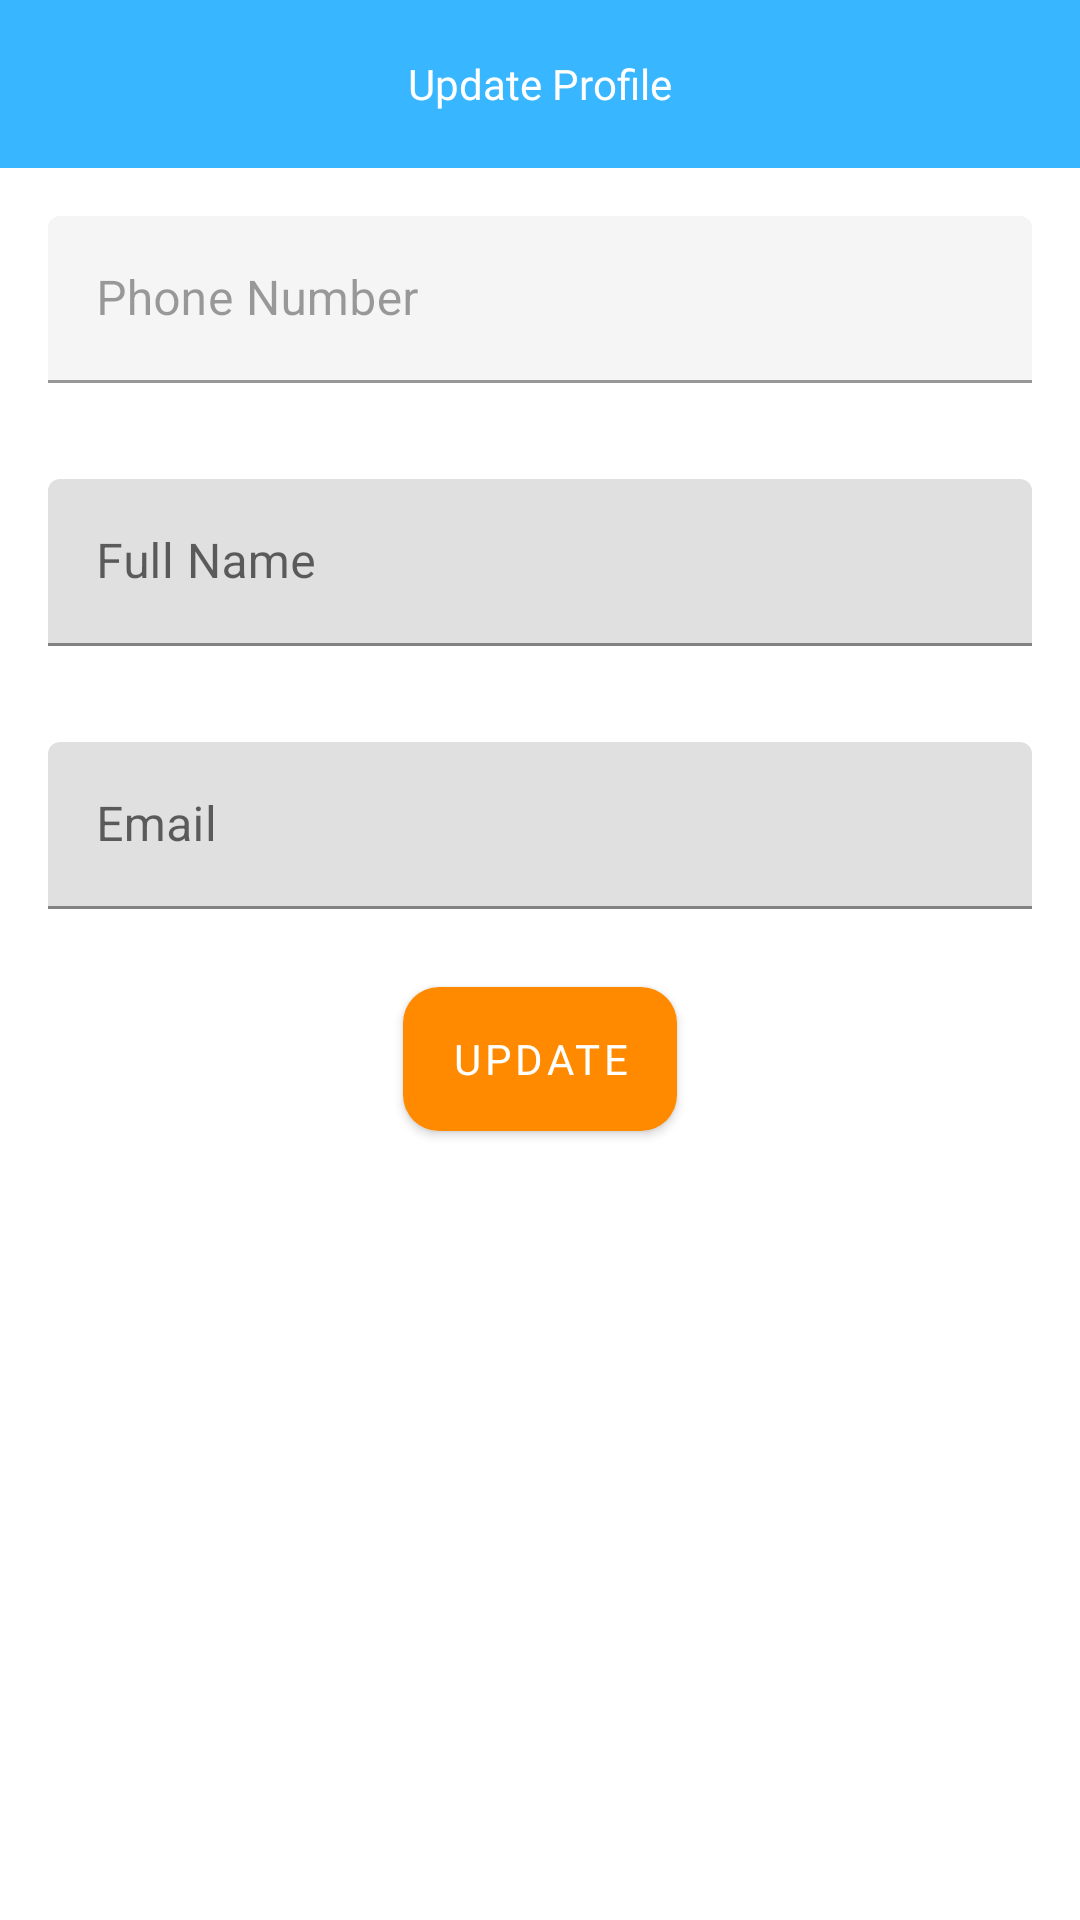

Layout XML and referenced resources for this Android screen:
<!-- AndroidManifest.xml: application theme Theme.Washer -->
<!-- res/layout/fragment_edit_profile.xml -->
<?xml version="1.0" encoding="utf-8"?>
<LinearLayout xmlns:android="http://schemas.android.com/apk/res/android"
    xmlns:app="http://schemas.android.com/apk/res-auto"
    xmlns:tools="http://schemas.android.com/tools"
    android:layout_width="match_parent"
    android:layout_height="match_parent"
    android:orientation="vertical"
    tools:context=".EditProfileFragment">

    

    <RelativeLayout
        android:layout_width="match_parent"
        android:layout_height="?actionBarSize"
        android:background="@color/green">

        <TextView
            android:layout_width="wrap_content"
            android:layout_height="wrap_content"
            android:text="Update Profile"
            android:fontFamily="@font/rubik_bold"
            android:textColor="@color/white"
            android:layout_centerInParent="true"/>

        <ImageView
            android:id="@+id/backBtn"
            android:layout_width="wrap_content"
            android:layout_height="wrap_content"
            android:src="@drawable/ic_back"
            android:layout_centerVertical="true"
            android:layout_marginLeft="16dp"
            app:tint="@color/white" />

    </RelativeLayout>

    <com.google.android.material.textfield.TextInputLayout
        android:id="@+id/phoneNo"
        android:layout_width="match_parent"
        android:layout_height="wrap_content"
        android:layout_margin="16dp"
        android:hint="Phone Number"
        android:enabled="false">

        <com.google.android.material.textfield.TextInputEditText
            android:layout_width="match_parent"
            android:layout_height="wrap_content"
            android:inputType="phone"/>
    </com.google.android.material.textfield.TextInputLayout>
    <com.google.android.material.textfield.TextInputLayout
        android:id="@+id/fullName"
        android:layout_width="match_parent"
        android:layout_height="wrap_content"
        android:layout_margin="16dp"
        android:hint="Full Name">

        <com.google.android.material.textfield.TextInputEditText
            android:layout_width="match_parent"
            android:layout_height="wrap_content"/>
    </com.google.android.material.textfield.TextInputLayout>
    <com.google.android.material.textfield.TextInputLayout
        android:id="@+id/email"
        android:layout_width="match_parent"
        android:layout_height="wrap_content"
        android:layout_margin="16dp"
        android:hint="Email">

        <com.google.android.material.textfield.TextInputEditText
            android:layout_width="match_parent"
            android:layout_height="wrap_content"
            android:inputType="textEmailAddress"/>
    </com.google.android.material.textfield.TextInputLayout>

    <com.google.android.material.button.MaterialButton
        android:id="@+id/updateBtn"
        android:layout_width="wrap_content"
        android:layout_height="wrap_content"
        android:text="UPdate"
        app:backgroundTint="@color/yellow"
        android:fontFamily="@font/rubik_bold"
        android:layout_marginTop="10dp"
        android:background="@drawable/btn_background"
        android:layout_gravity="center_horizontal"/>

</LinearLayout>
<!-- resources referenced by this layout -->
<resources>
  <color name="green"> #38b6FF</color>
  <color name="white">#FFFFFFFF</color>
  <color name="yellow">#FF8A00</color>
  <!-- drawable btn_background (drawable) -->
  <?xml version="1.0" encoding="utf-8"?>
  <shape xmlns:android="http://schemas.android.com/apk/res/android"
      android:shape="rectangle">
      <solid android:color="@color/yellow"/>
      <corners android:radius="12dp"/>
  
  
  </shape>
  <style name="Theme.Washer" parent="Theme.MaterialComponents.Light.NoActionBar">
          
          <item name="colorPrimary">@color/green</item>
          <item name="colorPrimaryVariant">@color/green</item>
          <item name="colorOnPrimary">@color/white</item>
          
          
          <item name="android:statusBarColor" tools:targetApi="l">?attr/colorPrimaryVariant</item>
          
      </style>
</resources>
